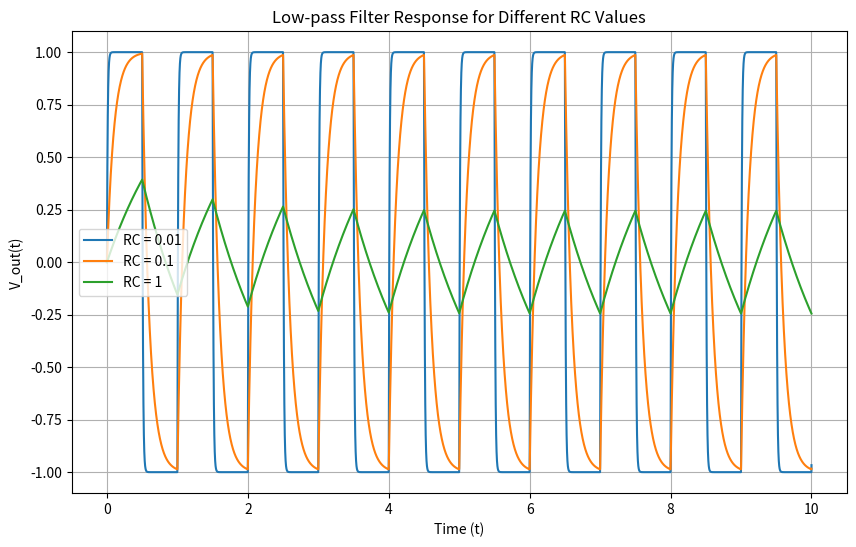

This chart was generated by the following Python code:
#!/Library/Frameworks/Python.framework/Versions/3.13/bin/python3

import numpy as np
import matplotlib.pyplot as plt

def square_wave(t):
    """Generates a square wave with frequency 1 and amplitude 1."""
    return 1 if int(2 * t) % 2 == 0 else -1

def low_pass_filter(V_out, t, RC):
    """Defines the differential equation for the low-pass filter."""
    V_in = square_wave(t)
    # The derivative of V_out based on the equation: dV_out/dt = (V_in - V_out) / RC
    return (V_in - V_out) / RC

def rk4_method(f, x0, t0, t_end, dt, RC):
    """Fourth-order Runge-Kutta method to solve the differential equation."""
    t_values = np.arange(t0, t_end + dt, dt)
    x_values = np.zeros(len(t_values))
    x_values[0] = x0

    for i in range(1, len(t_values)):
        t = t_values[i - 1]
        x = x_values[i - 1]
        
        k1 = dt * f(x, t, RC)
        k2 = dt * f(x + 0.5 * k1, t + 0.5 * dt, RC)
        k3 = dt * f(x + 0.5 * k2, t + 0.5 * dt, RC)
        k4 = dt * f(x + k3, t + dt, RC)
        
        x_values[i] = x + (1/6) * (k1 + 2*k2 + 2*k3 + k4)

    return t_values, x_values

# Parameters
t0, t_end = 0, 10
x0 = 0  # Initial condition V_out(0) = 0
dt = 0.001  # Small step size for accuracy
RC_values = [0.01, 0.1, 1]  # Different RC values

plt.figure(figsize=(10, 6))

for RC in RC_values:
    t_values, V_out_values = rk4_method(low_pass_filter, x0, t0, t_end, dt, RC)
    plt.plot(t_values, V_out_values, label=f"RC = {RC}")

plt.xlabel("Time (t)")
plt.ylabel("V_out(t)")
plt.title("Low-pass Filter Response for Different RC Values")
plt.legend()
plt.grid()
plt.show()
